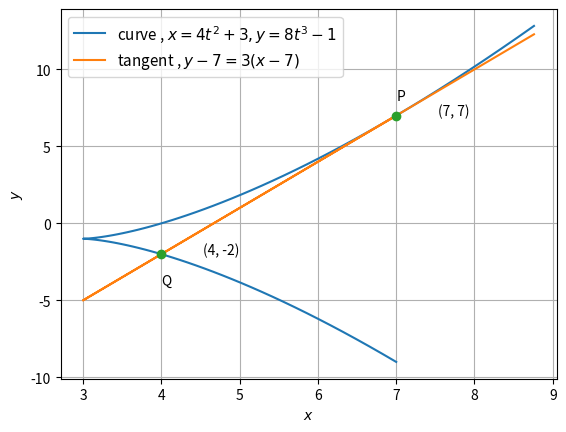

Python code for this plot:
import numpy as np
import matplotlib.pyplot as plt

t = np.linspace(-1,1.2,100)
x = 4*t**2 + 3
y = 8*t**3 - 1
z = 3*(x-7) + 7
plt.plot(x,y,label = 'curve , $x=4t^2+3 ,y=8t^3-1$')
plt.plot(x,z,label = 'tangent , $y-7=3(x-7)$')
plt.grid()
plt.legend(loc='best' ,prop={'size':11})

A = np.array([7, 4])
B = np.array([7, -2])

plt.plot(A,B,'o')
for xy in zip(A,B):
	plt.annotate('(%s, %s)' %xy, xy=xy, xytext=(30,0), textcoords='offset points')
	
plt.text(7,8,'P')
plt.text(4,-4,'Q')
plt.xlabel('$x$')
plt.ylabel('$y$')
plt.show()
